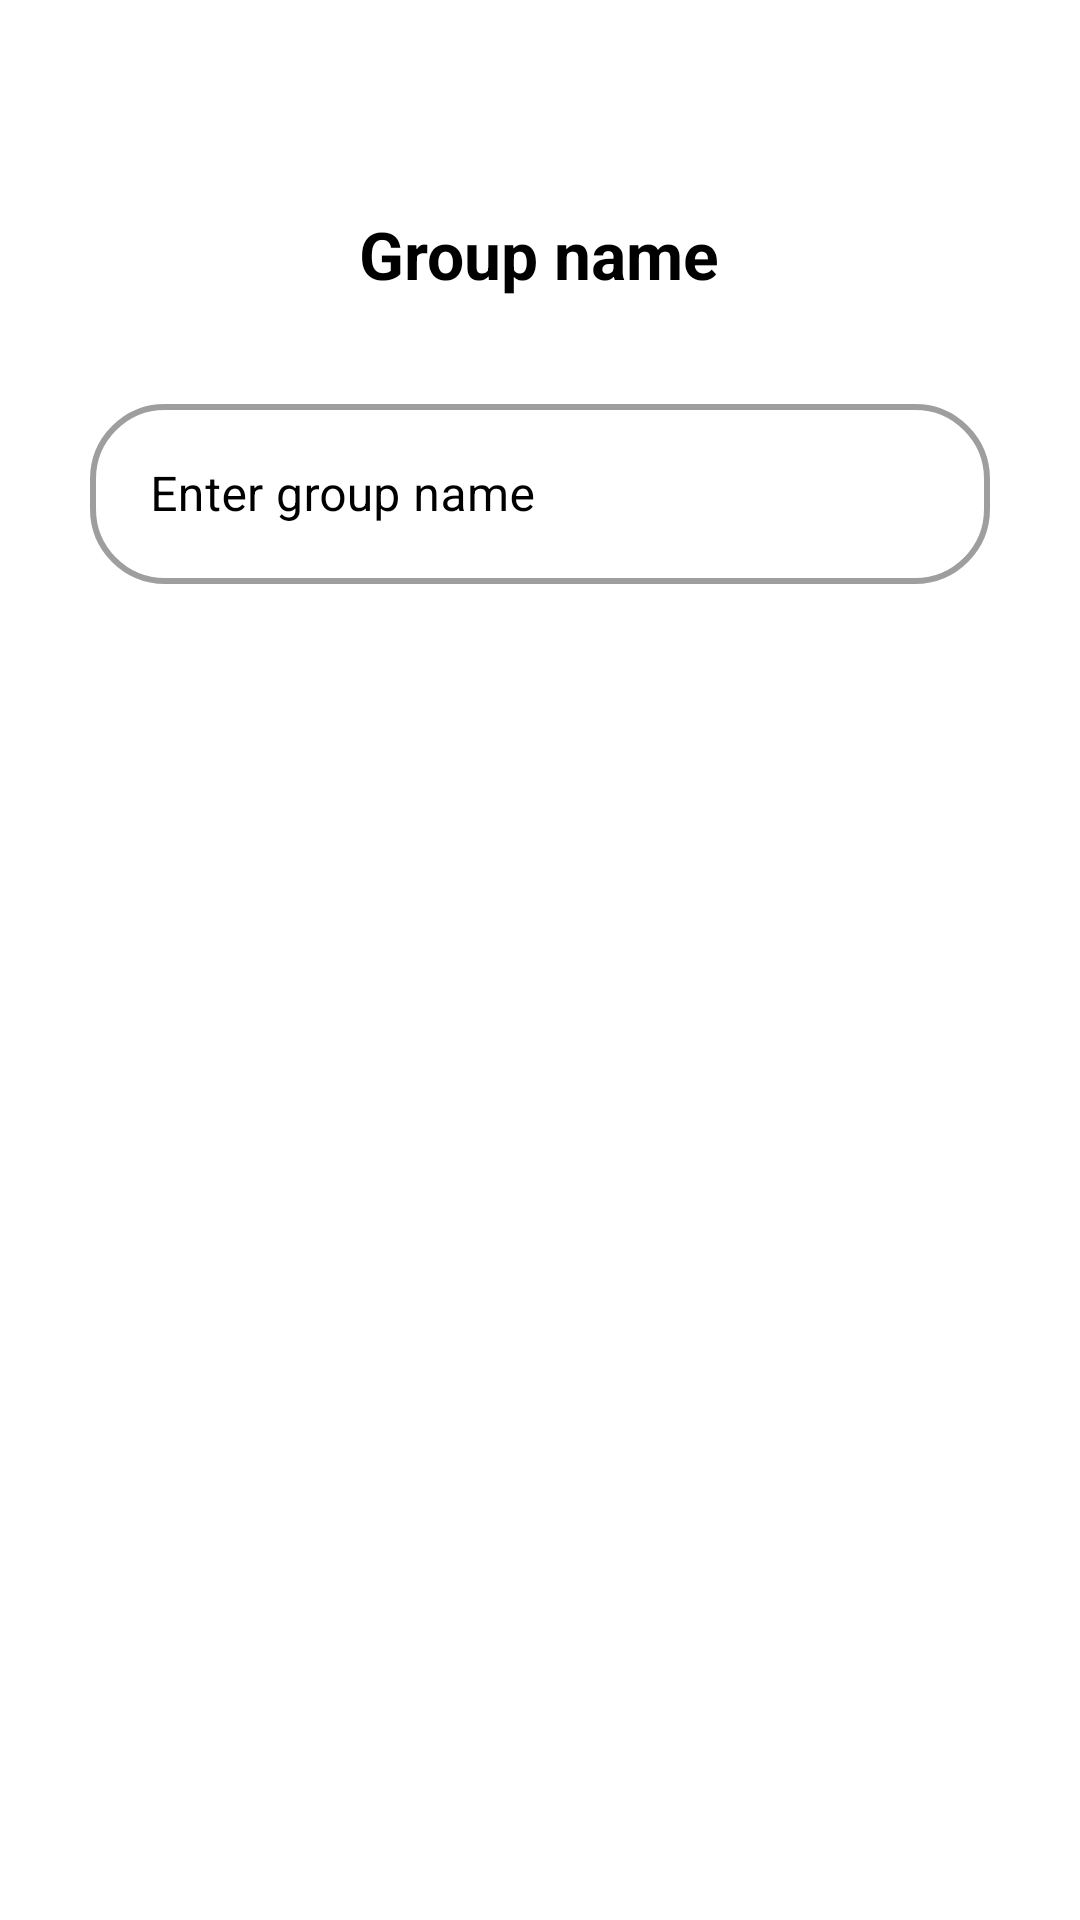

Produce the Android XML layout that renders to this screen, including the resource entries it uses.
<!-- AndroidManifest.xml: application theme Theme.Spendnee -->
<!-- res/layout/dialog_add_group.xml -->
<?xml version="1.0" encoding="utf-8"?>
<LinearLayout xmlns:android="http://schemas.android.com/apk/res/android"
    xmlns:app="http://schemas.android.com/apk/res-auto"
    xmlns:tools="http://schemas.android.com/tools"
    android:layout_width="match_parent"
    android:layout_height="wrap_content"
    android:orientation="vertical"
    android:background="@drawable/custom_dialog"
    android:id="@+id/dialog_add_group_linear_layout"
    android:layout_margin="20dp">

    <ImageView
        android:id="@+id/dialog_add_group_iv_cancel"
        android:layout_width="30dp"
        android:layout_height="30dp"
        android:layout_marginTop="20dp"
        android:layout_marginEnd="16dp"
        android:background="@drawable/ic_clear"
        android:layout_gravity="right" />

    <TextView
        android:id="@+id/dialog_add_group_tv_content"
        android:layout_width="wrap_content"
        android:layout_height="wrap_content"
        android:layout_marginTop="20dp"
        android:layout_marginStart="30dp"
        android:layout_marginEnd="30dp"

        android:text="@string/group_name"
        android:textColor="@color/black"
        android:textSize="22dp"
        android:textStyle="bold"
        android:layout_gravity="center"/>

    <com.google.android.material.textfield.TextInputLayout
        android:id="@+id/dialog_add_group_til_name_group"
        style="@style/Widget.MaterialComponents.TextInputLayout.OutlinedBox"
        android:layout_width="360dp"
        android:layout_height="85dp"
        android:paddingLeft="30dp"
        android:paddingRight="30dp"
        android:layout_gravity="center"
        android:layout_marginTop="30dp"
        android:hint="@string/enter_name_group"
        android:textColorHint="@color/teal_900"
        app:boxCornerRadiusBottomEnd="25dp"
        app:boxCornerRadiusBottomStart="25dp"
        app:boxCornerRadiusTopEnd="25dp"
        app:boxCornerRadiusTopStart="25dp"
        app:boxStrokeWidth="2dp">

        <com.google.android.material.textfield.TextInputEditText
            android:id="@+id/dialog_add_group_et_name_group"
            android:layout_width="match_parent"
            android:layout_height="60dp"
            android:paddingLeft="20dp"
            android:textColor="@color/teal_900" />
    </com.google.android.material.textfield.TextInputLayout>

    <Button
        android:id="@+id/dialog_add_group_btn_save"
        android:layout_width="300dp"
        android:layout_height="wrap_content"
        android:layout_marginTop="20dp"
        android:layout_marginBottom="50dp"
        android:background="@drawable/custom_btn"
        android:text="@string/add_group"
        android:textSize="16dp"
        android:textColor="@color/white"
        android:layout_gravity="center"/>

</LinearLayout>
<!-- resources referenced by this layout -->
<resources>
  <color name="black">#FF000000</color>
  <color name="teal_900">#000000</color>
  <color name="white">#FFFFFFFF</color>
  <!-- drawable custom_btn (drawable) -->
  <?xml version="1.0" encoding="utf-8"?>
  <shape xmlns:android="http://schemas.android.com/apk/res/android">
  
      <stroke android:color="@color/black"/>
      <corners android:topLeftRadius="25dp"
          android:bottomRightRadius="25dp"
          android:topRightRadius="25dp"/>
  
  </shape>
  <!-- drawable custom_dialog (drawable) -->
  <?xml version="1.0" encoding="utf-8"?>
  <shape xmlns:android="http://schemas.android.com/apk/res/android">
      <solid android:color="@color/white"/>
      <corners android:radius="25dp"/>
      <stroke android:width="1dp"
          android:color="@color/white" />
  </shape>
  <string name="add_group">Add a group</string>
  <string name="enter_name_group">Enter group name</string>
  <string name="group_name">Group name</string>
  <style name="Theme.Spendnee" parent="Theme.MaterialComponents.DayNight.NoActionBar">
          
          <item name="colorPrimary">@color/black</item>
          <item name="colorPrimaryVariant">@color/black</item>
          <item name="colorOnPrimary">@color/black</item>
          
          <item name="colorSecondary">@color/teal_200</item>
          <item name="colorSecondaryVariant">@color/teal_700</item>
          <item name="colorOnSecondary">@color/white</item>
          
          <item name="android:statusBarColor">@color/black</item>
          
      </style>
  <color name="teal_200">#FF000000</color>
  <color name="teal_700">#FF000000</color>
</resources>
